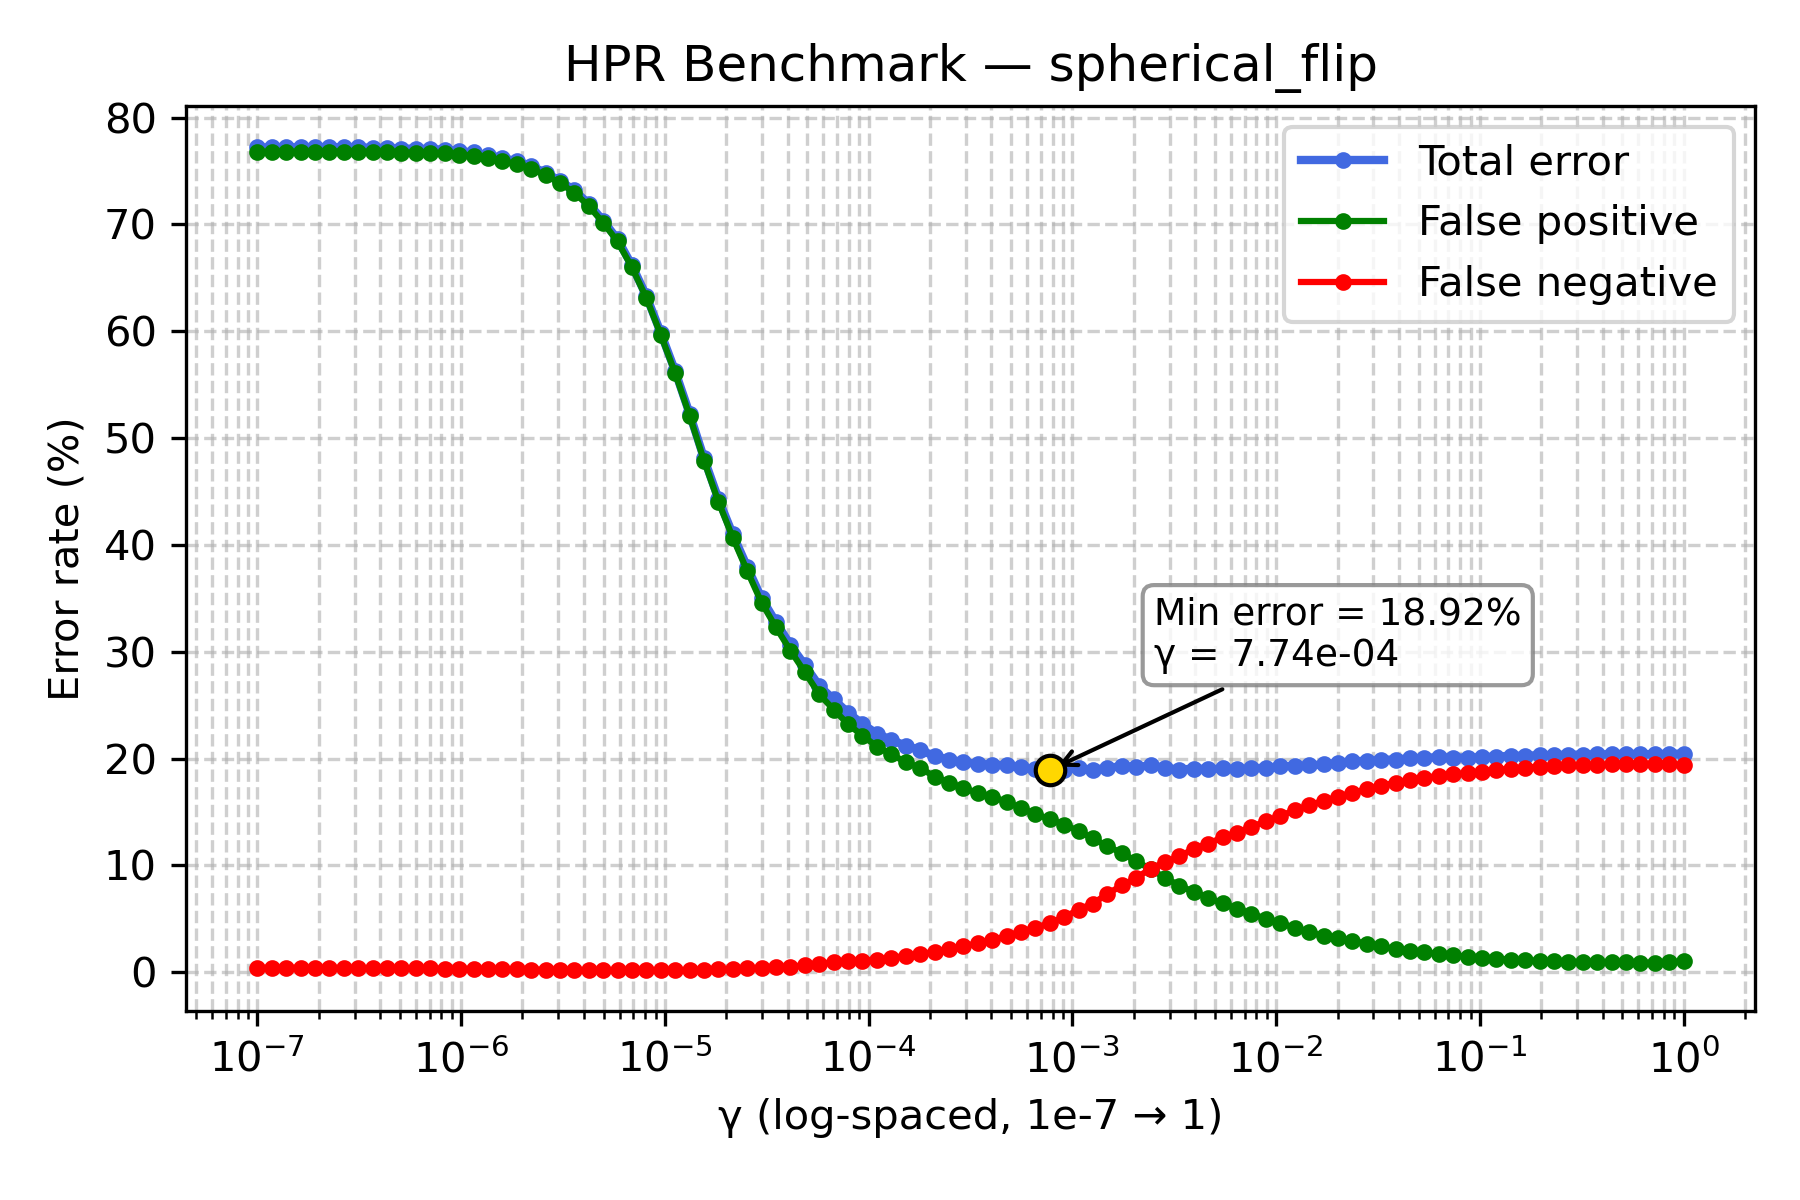

Values plotted in this chart, from the file beside it:
gamma, TOTAL_rate, FP_rate, FN_rate
1e-07, 77.2, 76.78, 0.42
1.1768119524349991e-07, 77.21, 76.79, 0.42
1.3848863713938718e-07, 77.23, 76.81, 0.42
1.6297508346206436e-07, 77.21, 76.79, 0.42
1.9179102616724887e-07, 77.2, 76.79, 0.41
2.2570197196339216e-07, 77.22, 76.81, 0.41
2.656087782946684e-07, 77.23, 76.82, 0.41
3.125715849688235e-07, 77.22, 76.82, 0.4
3.678379771828634e-07, 77.16, 76.79, 0.37
4.3287612810830616e-07, 77.15, 76.78, 0.37
5.094138014816375e-07, 77.09, 76.72, 0.37
5.994842503189409e-07, 77.08, 76.72, 0.36
7.054802310718645e-07, 77.04, 76.68, 0.36
8.302175681319736e-07, 77.0, 76.67, 0.33
9.770099572992247e-07, 76.86, 76.54, 0.32
1.1497569953977357e-06, 76.73, 76.42, 0.31
1.3530477745798075e-06, 76.46, 76.17, 0.29
1.592282793341094e-06, 76.24, 75.95, 0.29
1.873817422860383e-06, 75.89, 75.61, 0.28
2.2051307399030456e-06, 75.45, 75.2, 0.25
2.5950242113997373e-06, 74.83, 74.6, 0.23
3.0538555088334123e-06, 74.09, 73.87, 0.22
3.5938136638046257e-06, 73.18, 72.97, 0.21
4.229242874389499e-06, 71.92, 71.72, 0.2
4.977023564332114e-06, 70.35, 70.15, 0.2
5.857020818056661e-06, 68.6, 68.4, 0.2
6.892612104349695e-06, 66.16, 65.97, 0.19
8.111308307896873e-06, 63.3, 63.11, 0.19
9.545484566618328e-06, 59.85, 59.66, 0.19
1.1233240329780266e-05, 56.26, 56.06, 0.2
1.3219411484660286e-05, 52.29, 52.1, 0.19
1.5556761439304724e-05, 48.11, 47.88, 0.23
1.8307382802953696e-05, 44.31, 44.04, 0.27
2.1544346900318823e-05, 40.98, 40.67, 0.31
2.5353644939701114e-05, 37.94, 37.56, 0.38
2.9836472402833343e-05, 34.99, 34.58, 0.41
3.511191734215127e-05, 32.75, 32.27, 0.48
4.1320124001153344e-05, 30.63, 30.11, 0.52
4.8626015800653536e-05, 28.74, 28.08, 0.66
5.72236765935022e-05, 26.81, 26.01, 0.8
6.734150657750829e-05, 25.53, 24.59, 0.94
7.92482898353917e-05, 24.29, 23.21, 1.08
9.326033468832199e-05, 23.24, 22.15, 1.09
0.0001097, 22.32, 21.13, 1.19
0.0001292, 21.75, 20.4, 1.35
0.000152, 21.2, 19.67, 1.53
0.0001789, 20.8, 19.12, 1.68
0.0002105, 20.25, 18.32, 1.93
0.0002477, 19.89, 17.76, 2.13
0.0002915, 19.68, 17.25, 2.43
0.000343, 19.49, 16.78, 2.71
0.0004037, 19.43, 16.43, 3.0
0.0004751, 19.36, 15.96, 3.4
0.0005591, 19.17, 15.36, 3.81
0.0006579, 18.98, 14.82, 4.16
0.0007743, 18.92, 14.32, 4.6
0.0009112, 18.96, 13.82, 5.14
0.001072, 19.09, 13.22, 5.87
0.001262, 18.95, 12.52, 6.43
0.001485, 19.13, 11.79, 7.34
... 40 more rows
